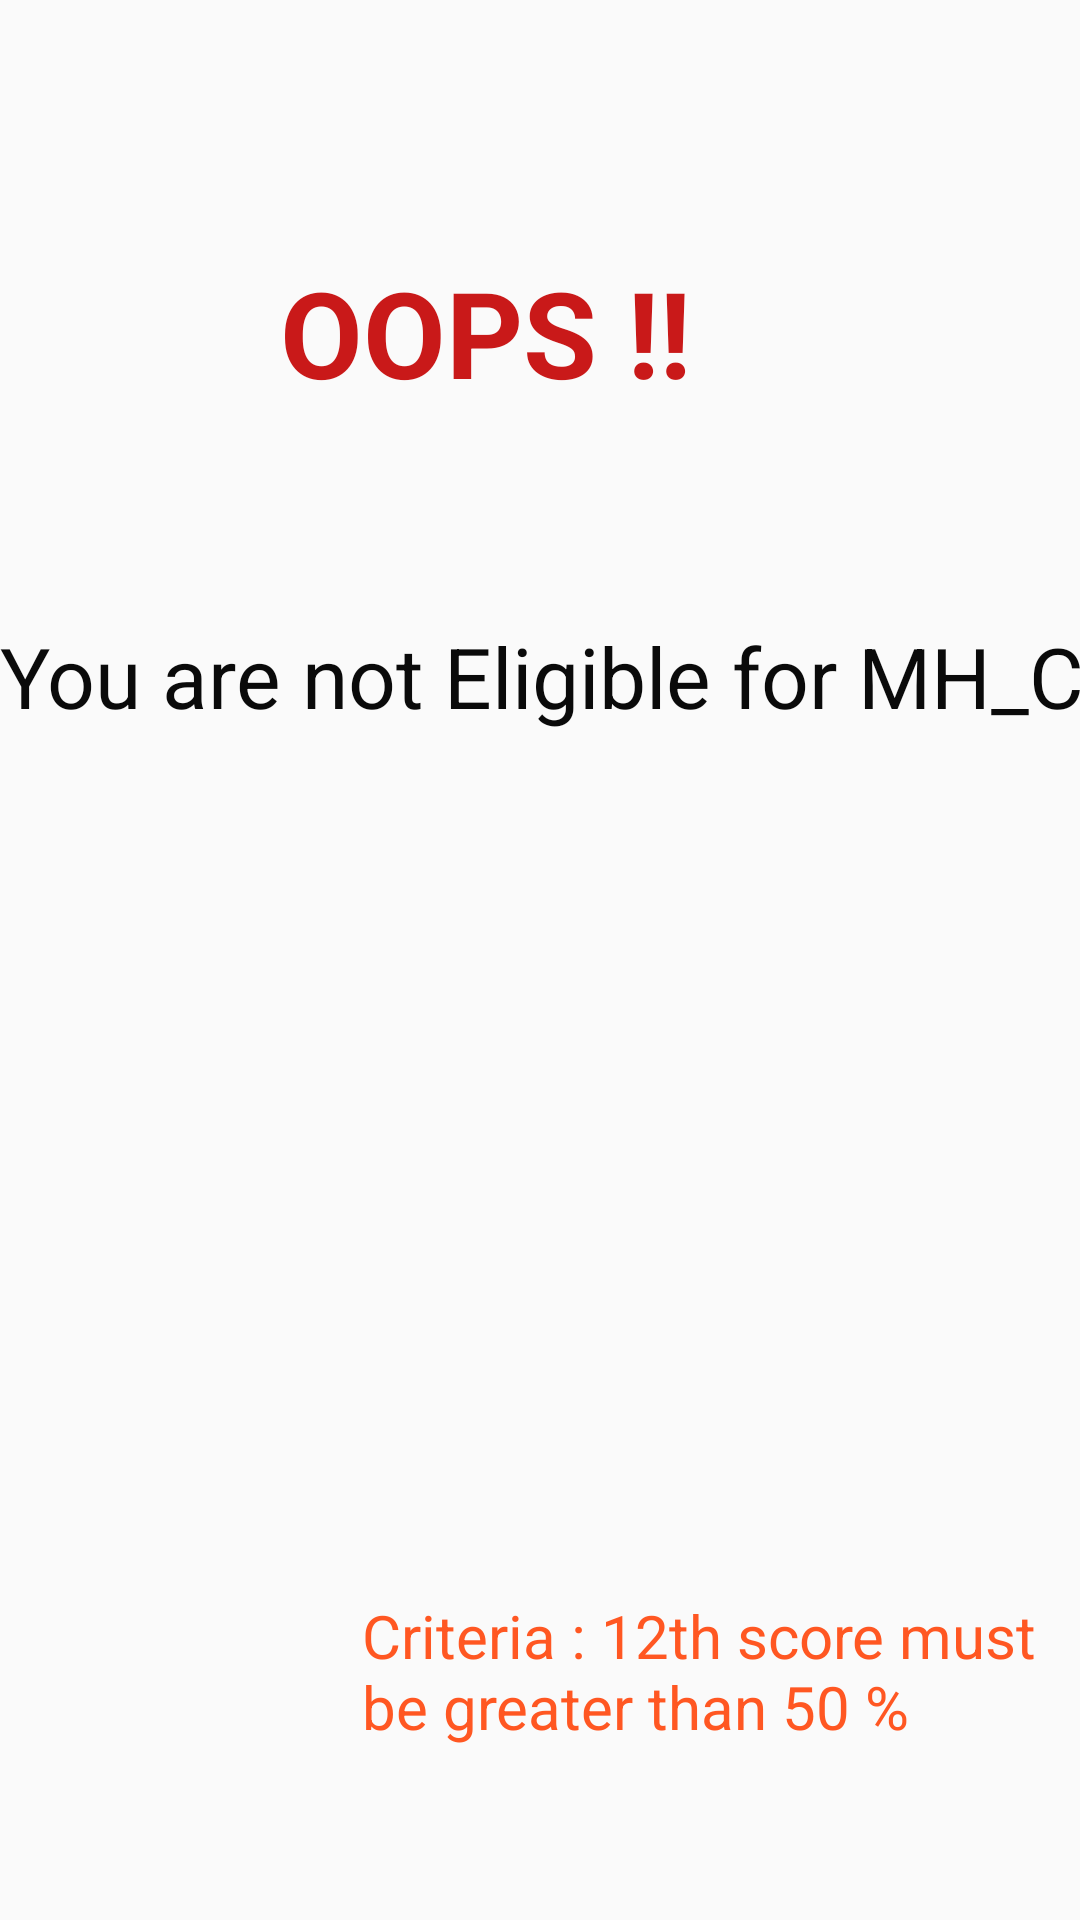

Produce the Android XML layout that renders to this screen, including the resource entries it uses.
<!-- AndroidManifest.xml: application theme AppTheme -->
<!-- res/layout/activity_not_qualify12th.xml -->
<?xml version="1.0" encoding="utf-8"?>
<androidx.constraintlayout.widget.ConstraintLayout xmlns:android="http://schemas.android.com/apk/res/android"
    xmlns:app="http://schemas.android.com/apk/res-auto"
    xmlns:tools="http://schemas.android.com/tools"
    android:layout_width="match_parent"
    android:layout_height="match_parent"
    tools:context=".NotQualify12th"
   >

    <TextView
        android:id="@+id/textView2"
        android:layout_width="159dp"
        android:layout_height="81dp"
        android:text="OOPS !!"
        android:textColor="#C91919"
        android:textSize="40dp"
        android:textStyle="bold"
        app:layout_constraintBottom_toBottomOf="parent"
        app:layout_constraintEnd_toEndOf="parent"
        app:layout_constraintHorizontal_bias="0.464"
        app:layout_constraintStart_toStartOf="parent"
        app:layout_constraintTop_toTopOf="parent"
        app:layout_constraintVertical_bias="0.15" />

    <TextView
        android:id="@+id/textView3"
        android:layout_width="432dp"
        android:layout_height="65dp"
        android:text="You are not Eligible for MH_CET"
        android:textColor="#0A0A0A"
        android:textSize="28dp"
        app:layout_constraintBottom_toBottomOf="parent"
        app:layout_constraintEnd_toEndOf="parent"
        app:layout_constraintHorizontal_bias="0.0"
        app:layout_constraintStart_toStartOf="parent"
        app:layout_constraintTop_toBottomOf="@+id/textView2"
        app:layout_constraintVertical_bias="0.102" />

    <TextView
        android:id="@+id/textView5"
        android:layout_width="237dp"
        android:layout_height="75dp"
        android:text="Criteria : 12th score must be greater than 50 %"

        android:textColor="#FF5722"
        android:textSize="20dp"
        app:layout_constraintBottom_toBottomOf="parent"
        app:layout_constraintEnd_toEndOf="parent"
        app:layout_constraintHorizontal_bias="0.981"
        app:layout_constraintStart_toStartOf="parent"
        app:layout_constraintTop_toBottomOf="@+id/textView3"
        app:layout_constraintVertical_bias="0.886" />
</androidx.constraintlayout.widget.ConstraintLayout>
<!-- resources referenced by this layout -->
<resources>
  <style name="AppTheme" parent="Theme.AppCompat.Light.DarkActionBar">
          
          <item name="colorPrimary">#2554C7</item>
          <item name="colorPrimaryDark">@color/colorPrimaryDark</item>
          <item name="colorAccent">#2554C7</item>
      </style>
  <color name="colorPrimaryDark">#00574B</color>
</resources>
